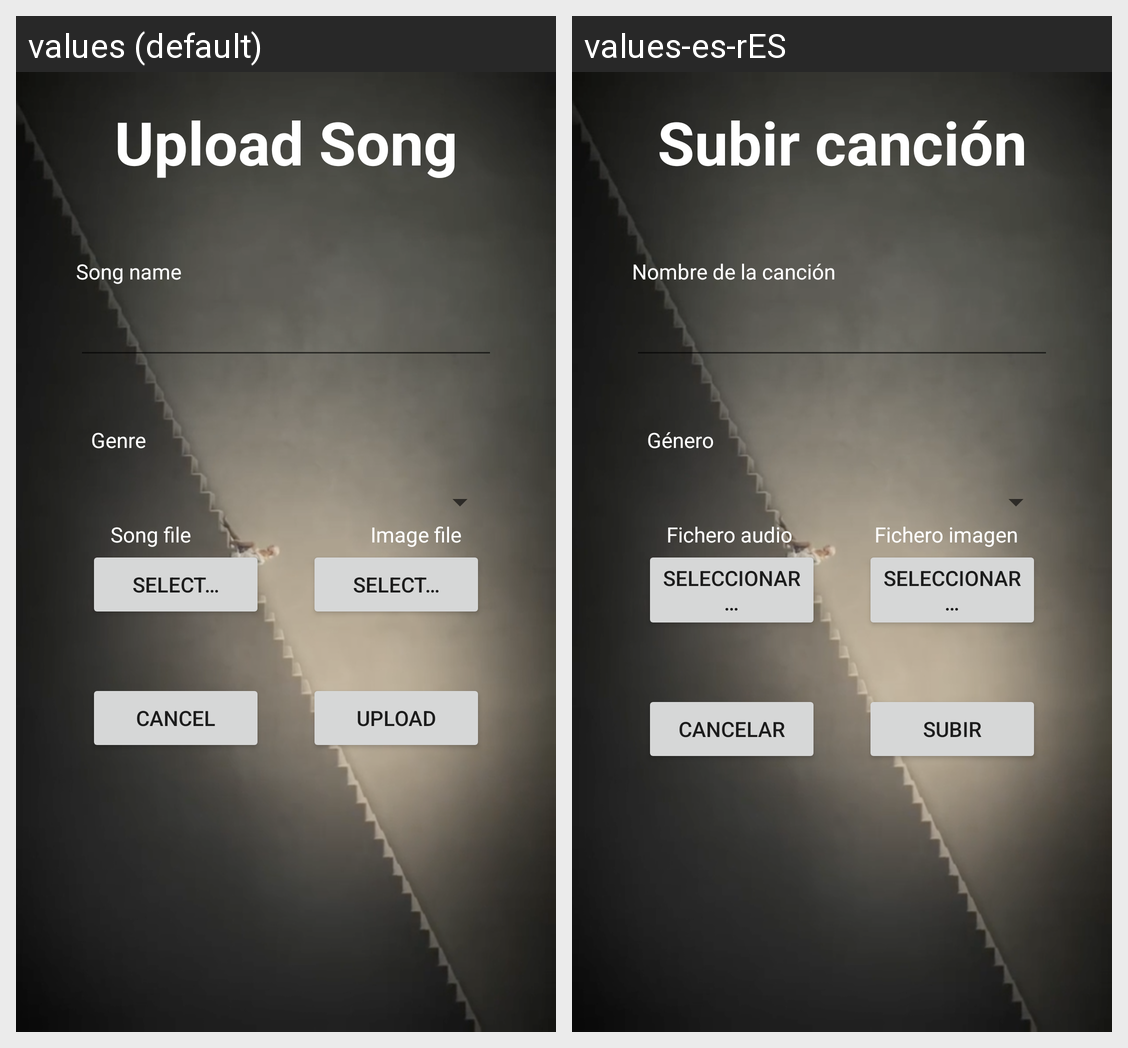

This grid shows one Android layout under two languages. Give, for every string resource on the screen, its name, the default text and each shown locale's text.
Android screen res/layout/activity_upload_song.xml rendered under 2 locales, left to right: values (default), values-es-rES. Device: Nexus 5 (rendered at 1080×1920; each locale shown at half size, 540×960, under a caption strip naming it); theme AppTheme.
Strings drawn on this screen, with the default value and each locale's value (text and hints the layout hard-codes, and strings that could not be matched under every locale, appear in the picture but are not listed):

upload_info
  values: Upload Song
  values-es-rES: Subir canción

songTitle
  values: Song name
  values-es-rES: Nombre de la canción

genre
  values: Genre
  values-es-rES: Género

selectFile_show
  values: Song file
  values-es-rES: Fichero audio

selectImg_show
  values: Image file
  values-es-rES: Fichero imagen

selectFile
  values: Select…
  values-es-rES: Seleccionar…

uploadImg
  values: Select…
  values-es-rES: Seleccionar…

cancel
  values: Cancel
  values-es-rES: Cancelar

uploadSong
  values: Upload
  values-es-rES: Subir
